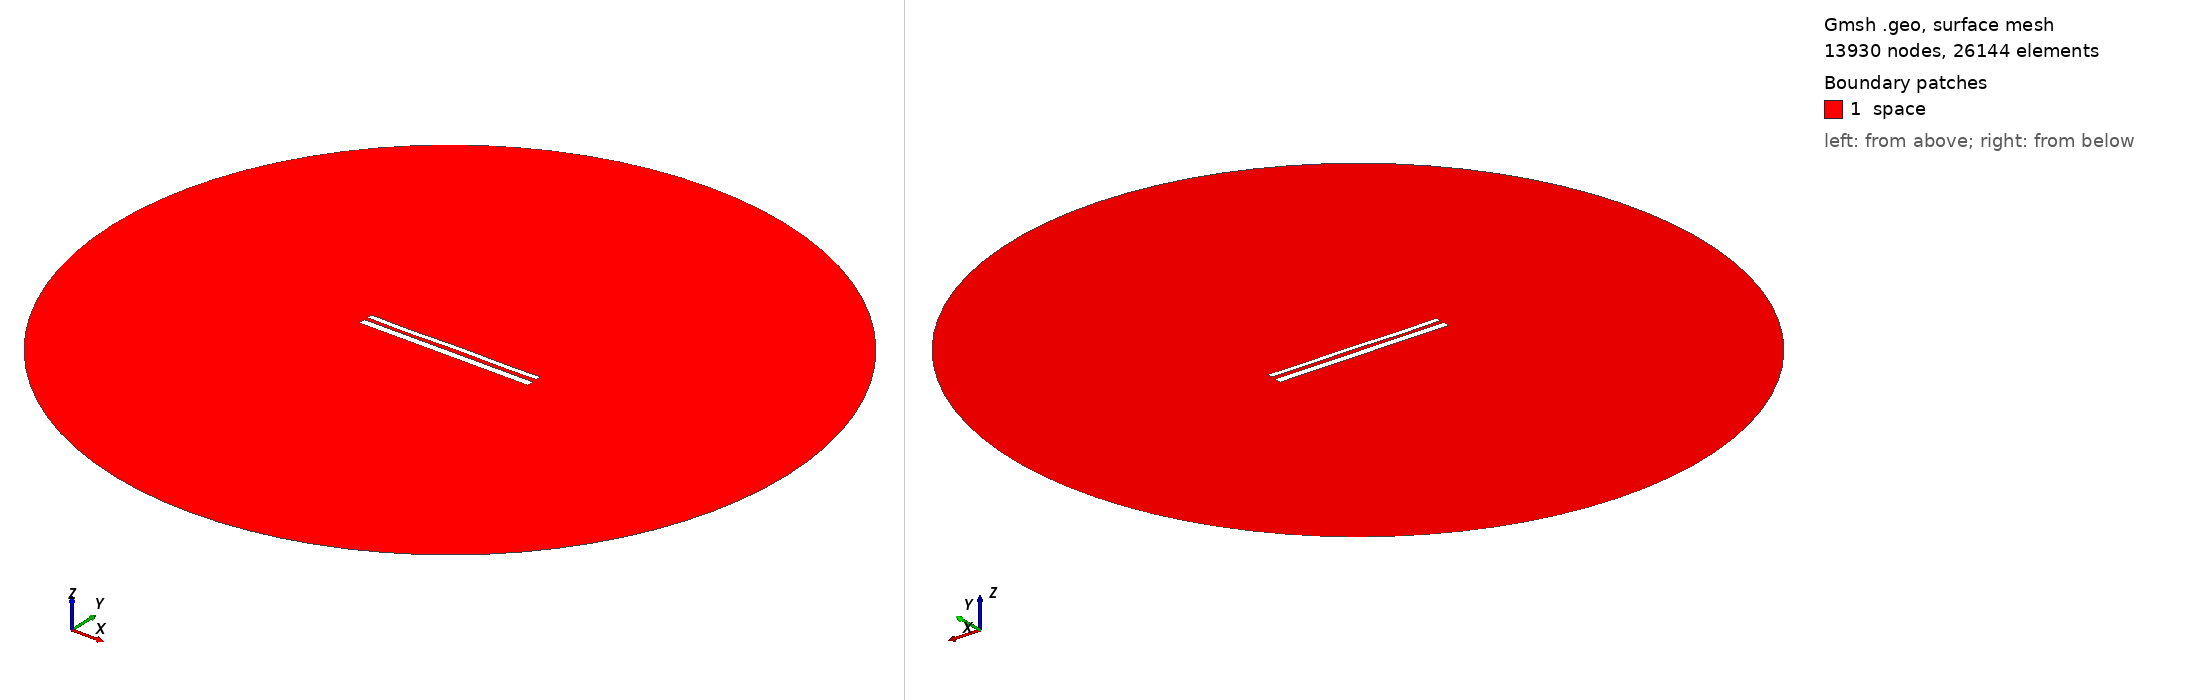

Gmsh geometry script, surface-meshed: 13930 nodes, 26144 surface elements. Boundary patches (legend numbers): 1 space. Left view from above one corner, right view from below the opposite corner. Legend entries are the model's physical surfaces. The drawing asked Gmsh for element sizes between 1% and 20% of the model's largest extent; the script's own settings can give other sizes.

=== 11181.geo (drawn) ===
//---------------------------------------
// Geometry kernel
//---------------------------------------

SetFactory("OpenCASCADE");



//---------------------------------------
// Parameters of the geometry
//---------------------------------------

// Overetch of the upper plate
overetch = 0.375;

// Distance between the plates
distance = 2.0;

// Discretization over the x axis (for the deformation)
nx = 50; 

// Length of the plate
L = 100 - overetch; 

// Number of modes
n = 4; 

// 1st mode coefficient
coeff(1) = 0.15;
beta(1) = 0.596864 * 3.1415926535 / L;

// 2nd mode coefficient
coeff(2) = 0.0;
beta(2) = 1.49418 * 3.1415926535 / L;

// 3rd mode coefficient
coeff(3) = -0.075;
beta(3) = 2.50025 * 3.1415926535 / L;

// 4th mode coefficient
coeff(4) = -0.15;
beta(4) = 3.49999 * 3.1415926535 / L;



//---------------------------------------
// Upper plate (deformed rectangle)
//---------------------------------------

// Coordiantes of the upper plate
xmin = -50;
xmax = 50 - overetch;

// Height of the upper plate
yheight = 4 - 2 * overetch;

// Indexes of the points
UpperID[] = {};
LowerID[] = {};
LeftID[] = {};
RightID[] = {};

// Point index
p = 1;

// Horizontal edges
For i In {1:nx}
    x = xmin + (i-1)*(xmax - xmin)/(nx-1);

    y_bottom = distance / 2 + overetch;
    For j In {1:n}
        C = (Cosh(beta(j)*L) + Cos(beta(j)*L)) / (Sinh(beta(j)*L) + Sin(beta(j)*L));
        y_bottom  = y_bottom + coeff(j) * (Cosh(beta(j)*(x+50)) - Cos(beta(j)*(x+50)) - C * (Sinh(beta(j)*(x+50)) - Sin(beta(j)*(x+50))));
    EndFor

    y_top = y_bottom + yheight;

    Point(p) = {x, y_top, 0, 1.0};
    UpperID[i] = p;
    p = p + 1;

    Point(p) = {x, y_bottom, 0, 1.0};
    LowerID[i] = p;
    p = p + 1;
EndFor

// Create point lists
UpperPts[] = {}; LowerPts[] = {};
For i In {1:nx}
  UpperPts[] += {UpperID[i]};
  LowerPts[] += {LowerID[i]};
EndFor

// Build splines
Spline(1) = {UpperPts[]};
Spline(2) = {LowerPts[]};
Line(3) = {LowerPts[nx-1], UpperPts[nx-1]};
Line(4) = {LowerPts[0], UpperPts[0]};

// Build the plane surface
Curve Loop(1) = {2, 3, -1, -4};
Plane Surface(1) = {1};



//---------------------------------------
// Lower plate (rectangle)
//---------------------------------------

// Vertices
Point(1001) = {-50, -1, 0, 1.0};
Point(1002) = { 50, -1, 0, 1.0};
Point(1003) = { 50,  -5, 0, 1.0};
Point(1004) = {-50,  -5, 0, 1.0};

// Edges
Line(5) = {1001, 1002};
Line(6) = {1002, 1003};
Line(7) = {1003, 1004};
Line(8) = {1004, 1001};

// Plane surface
Line Loop(2) = {5, 6, 7, 8};
Plane Surface(2) = {2}; 



//---------------------------------------
// Outer (fictious) boundary
//---------------------------------------

// Points
Point(1005) = {0, 0, 0};       // Center
Point(1006) = {200, 0, 0};     // Start point
Point(1007) = {0, 200, 0};     // 90 degrees
Point(1008) = {-200, 0, 0};    // 180 degrees
Point(1009) = {0, -200, 0};    // 270 degrees

// Circle arcs (each needs start, center, end)
Circle(9) = {1006, 1005, 1007};
Circle(10) = {1007, 1005, 1008};
Circle(11) = {1008, 1005, 1009};
Circle(12) = {1009, 1005, 1006};

// Plane surface for the entire domain
Curve Loop(3) = {9, 10, 11, 12};
Surface(3) = {3};

// Subtract the plates from the whole domain to obtain the actual domain where we want to solve the equations
BooleanDifference{ Surface{3}; Delete; }{ Surface{1}; Surface{2}; Delete; }




//---------------------------------------
// Transfinite Lines/Curves
//---------------------------------------

// Set the number of points on the boundaries
r = 7;

// Plates
Transfinite Curve {1, 2} = 50*r Using Progression 1;
Transfinite Curve {3, 4} = 2*r Using Progression 1;
Transfinite Line {5, 7} = 50*r Using Progression 1;
Transfinite Line {6, 8} = 2*r Using Progression 1;

// Outer boundary
Transfinite Line {9, 10, 11, 12} = 20 Using Progression 1;



//---------------------------------------
// Physical groups
//---------------------------------------                

// Physical curves (boundaries)
Physical Line("force_segment", 10) = {2};
Physical Line("upper_plate", 11) = {1, 3, 4};
Physical Line("lower_plate", 12) = {5, 6, 7, 8};
Physical Line("boundary", 20) = {9, 10, 11, 12};

// Physical Surfaces
Physical Surface("space", 30) = {3};



//---------------------------------------
// 6. Generate the Mesh
//---------------------------------------

// 2D mesh generation
Mesh 2;
